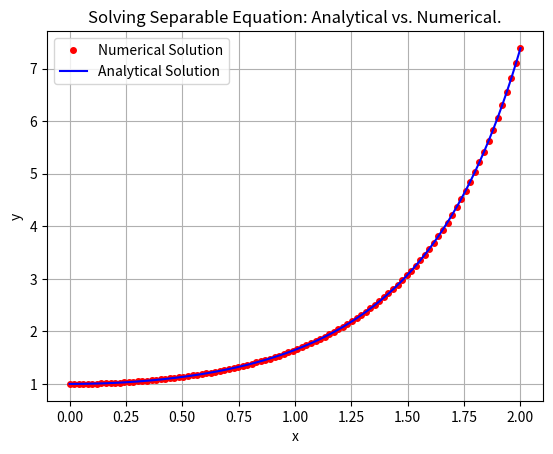

This figure's Python source:
'''
========================================================================
        ╦ ╦┌─┐┌─┐┌─┐┌─┐┌┬┐  ╔╦╗┌─┐┌─┐┌┬┐┬ ┬  ╔╗ ┌─┐┬  ┌─┐┬ ┬┌─┐
        ╠═╣│ │└─┐└─┐├─┤│││  ║║║├─┤│ ┬ ││└┬┘  ╠╩╗├─┤│  ├─┤├─┤├─┤
        ╩ ╩└─┘└─┘└─┘┴ ┴┴ ┴  ╩ ╩┴ ┴└─┘─┴┘ ┴   ╚═╝┴ ┴┴─┘┴ ┴┴ ┴┴ ┴
========================================================================
# Author: Hossam Magdy Balaha
# Permissions and Citation: Refer to the README file.
'''

# Import necessary libraries.
import numpy as np
from scipy.integrate import solve_ivp
import matplotlib.pyplot as plt
from sympy import symbols, Function, dsolve, solve


# Define the separable equation as a function to be used by the solver.
# Inputs: x (float) independent variable, y (float) dependent variable
# Output: dy/dx = x * y (float)
def SeparableEquation(x, y):
  return x * y


# Set the initial condition y(0) = 1 as a list.
# Using a list matches the signature expected by solve_ivp for vector-valued y.
x0 = 0
y0 = [1]

# Define symbolic variable for analytical solution steps.
# Used only for deriving and demonstrating the closed-form solution.
x = symbols("x")  # Define a symbol 'x' for independent variable.
# Define a function 'y' that depends on 'x'.
y = Function("y")(x)
# Define a constant of integration 'C1' for the solution.
C1 = symbols("C1")

# Define the separable differential symbolic expression (dy/dx - x*y = 0).
# This expression is passed to sympy.dsolve to compute the general solution symbolically.
separableEquation = y.diff(x) - x * y

# Solve the separable equation analytically using dsolve from sympy.
# `dsolve` returns a general solution containing the integration constant C1.
analyticalSolution = dsolve(separableEquation, y)

# This block is added to handle cases where the solution might be a list.
# For example, dy/dx = x/y can have multiple solutions; show options when present.
if (isinstance(analyticalSolution, list)):
  print("Analytical Solution is a list, please pick one of the solutions.")
  print("Length of Analytical Solution:", len(analyticalSolution))
  # Print each solution with its index.
  for i, sol in enumerate(analyticalSolution):
    print(f"Solution {i + 1}:", sol)
  # Prompt the user to select a solution if multiple solutions exist.
  selection = input("Select the solution number (1 or 2): ")
  if (selection.isdigit()):
    selection = int(selection) - 1  # Convert to zero-based index.
  else:
    print("Invalid selection, defaulting to the first solution.")
    selection = 0
  # Select the chosen solution based on user input.
  analyticalSolution = analyticalSolution[selection]

# Print the analytical solution to the console.
print("Analytical General Solution:", analyticalSolution)

# Apply the initial condition symbolically to determine the constant of integration.
# `subs` applies the initial condition and `solve` isolates C1.
analyticalSolution = analyticalSolution.subs({y: y0[0]})
constValue = solve(analyticalSolution.rhs.subs(x, x0) - y0[0], C1)[0]

# Substitute the constant of integration C1 back into the analytical solution
# to obtain the specific solution matching the initial condition.
print("Value of Constant:", constValue)
specificSolution = analyticalSolution.subs(C1, constValue)

# Print the analytical solution with the initial condition applied for verification.
print("Analytical Specific Solution:", specificSolution)

# Generate points where both the analytical and numerical solutions will be evaluated.
# Choosing 100 points provides a smooth curve for plotting between 0 and 2.
xAnalytical = np.linspace(0, 2, 100)
# Evaluate the symbolic analytical solution on the numeric grid (convert to float array).
yAnalytical = np.array([specificSolution.rhs.subs(x, val) for val in xAnalytical], dtype=float)

# Solve the ODE numerically over the interval [0, 2] using SciPy's solve_ivp.
# We use `t_eval` to get values at the same points used for plotting the analytical solution.
sol = solve_ivp(
  SeparableEquation,  # The function to solve (callable f(t, y)).
  [0, 2],  # The interval of integration [t0, tf].
  y0,  # Initial condition as a list for compatibility with vector-valued solvers.
  t_eval=np.linspace(0, 2, 100),  # Time points at which to store the computed solution.
)

# Plot the numerical solution points (red circles) to illustrate discrete solver output.
plt.plot(sol.t, sol.y[0], "ro", label="Numerical Solution", markersize=4)
# Plot the continuous analytical solution (blue line) for comparison.
plt.plot(xAnalytical, yAnalytical, label="Analytical Solution", color="blue", linewidth=1.5)

# Label the axes and add title and legend to make the figure self-contained.
plt.xlabel("x")
# Label the y-axis as 'y'.
plt.ylabel("y")
plt.title("Solving Separable Equation: Analytical vs. Numerical.")
plt.legend()
plt.grid()

# Save the figure: PNG at high resolution suitable for lecture slides.
plt.savefig("Lecture_03_Lab_Exercise_1_Separable.png", dpi=300, bbox_inches="tight")
plt.show()  # Display the plot interactively.
